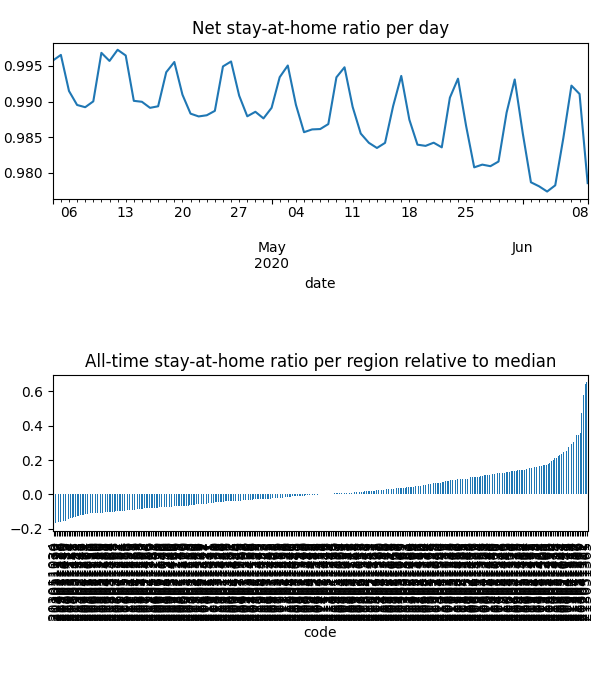

The data file committed next to this chart (first rows):
date, code, km, stay, weight, visit
2020-04-04, 203011034, , 1.0, 0.0002839, 0.0
2020-04-04, 203021037, , 1.0, 0.003016, 0.0
2020-04-04, 203021038, 1.923, 0.9932, 0.006588, 0.001497
2020-04-04, 203021039, , 1.0, 0.002776, 0.0
2020-04-04, 203021040, , 1.0, 0.003506, 0.0
2020-04-04, 203021041, , 1.0, 0.0066, 0.0
2020-04-04, 203021042, , 1.0, 0.003787, 0.0
2020-04-04, 203021043, 1.923, 0.9999, 0.003636, 0.0001374
2020-04-04, 203021044, , 1.0, 0.002373, 0.0
2020-04-04, 203021045, , 1.0, 0.003324, 0.0
2020-04-04, 203021046, , 1.0, 0.001654, 0.0
2020-04-04, 203021047, 1.923, 0.9984, 0.003249, 0.0008624
2020-04-04, 203031048, , 1.0, 0.002791, 0.0
2020-04-04, 203031050, , 1.0, 0.004856, 0.0
2020-04-04, 203031051, , 1.0, 0.001227, 0.0
2020-04-04, 203031052, , 1.0, 0.0004858, 0.0
2020-04-04, 203031053, , 1.0, 0.003108, 0.0
2020-04-04, 206011105, 2.015, 0.9938, 0.004874, 0.01321
2020-04-04, 206011106, 1.931, 0.9923, 0.001653, 0.003395
2020-04-04, 206011107, 4.314, 0.9988, 0.002282, 0.0009141
2020-04-04, 206011108, 1.931, 0.9994, 0.00438, 0.001903
2020-04-04, 206011109, , 1.0, 0.0018, 0.0
2020-04-04, 206021110, , 1.0, 0.001168, 0.0001243
2020-04-04, 206021111, 1.931, 0.9967, 0.003954, 0.00413
2020-04-04, 206021112, 1.932, 0.9988, 0.003146, 0.002101
2020-04-04, 206031113, 3.541, 0.995, 0.00282, 0.005636
2020-04-04, 206031114, , 1.0, 0.004986, 0.0
2020-04-04, 206031115, 4.581, 0.9952, 0.001211, 0.001707
2020-04-04, 206031116, 4.957, 0.9995, 0.003165, 0.0004462
2020-04-04, 206041117, 2.761, 0.9649, 0.002761, 0.02566
2020-04-04, 206041118, 2.148, 0.9659, 0.004623, 0.04447
2020-04-04, 206041119, 2.776, 0.9607, 0.004501, 0.0441
2020-04-04, 206041120, 3.714, 0.9941, 0.001271, 0.001947
2020-04-04, 206041121, 2.517, 0.9938, 0.001316, 0.001315
2020-04-04, 206041122, 3.534, 0.9466, 0.008832, 0.1061
2020-04-04, 206041123, 2.602, 0.9718, 0.004069, 0.02618
2020-04-04, 206041124, 2.385, 0.9833, 0.003537, 0.01613
2020-04-04, 206041125, 2.15, 0.966, 0.002194, 0.02152
2020-04-04, 206041126, 2.755, 0.9653, 0.006626, 0.05872
2020-04-04, 206041127, 2.072, 0.9784, 0.002794, 0.01695
2020-04-04, 206051128, 2.238, 0.9776, 0.003222, 0.02179
2020-04-04, 206051129, 2.166, 0.9802, 0.002844, 0.01282
2020-04-04, 206051130, 2.178, 0.9721, 0.001082, 0.003994
2020-04-04, 206051131, 2.169, 0.98, 0.001199, 0.003414
2020-04-04, 206051132, 2.24, 0.9719, 0.004551, 0.03596
2020-04-04, 206051133, 2.591, 0.9689, 0.006362, 0.04795
2020-04-04, 206051134, 2.518, 0.9747, 0.003762, 0.02348
2020-04-04, 206061135, 1.975, 0.99, 0.001616, 0.004543
2020-04-04, 206061136, 2.179, 0.9698, 0.004232, 0.03107
2020-04-04, 206061137, 2.118, 0.9695, 0.003111, 0.02539
2020-04-04, 206061138, 1.929, 0.9859, 0.002999, 0.01156
2020-04-04, 206071139, 2.078, 0.978, 0.001649, 0.009042
2020-04-04, 206071140, 2.019, 0.9793, 0.002053, 0.0113
2020-04-04, 206071141, 2.051, 0.9756, 0.0016, 0.01104
2020-04-04, 206071142, 2.395, 0.9728, 0.001891, 0.01412
2020-04-04, 206071143, 2.024, 0.9851, 0.002227, 0.009625
2020-04-04, 206071144, 2.025, 0.9761, 0.006255, 0.02958
2020-04-04, 206071145, 2.102, 0.9906, 0.002408, 0.006889
2020-04-04, 207011146, , 1.0, 0.001041, 0.0
2020-04-04, 207011147, , 1.0, 0.001719, 0.0
... 21,246 more rows
